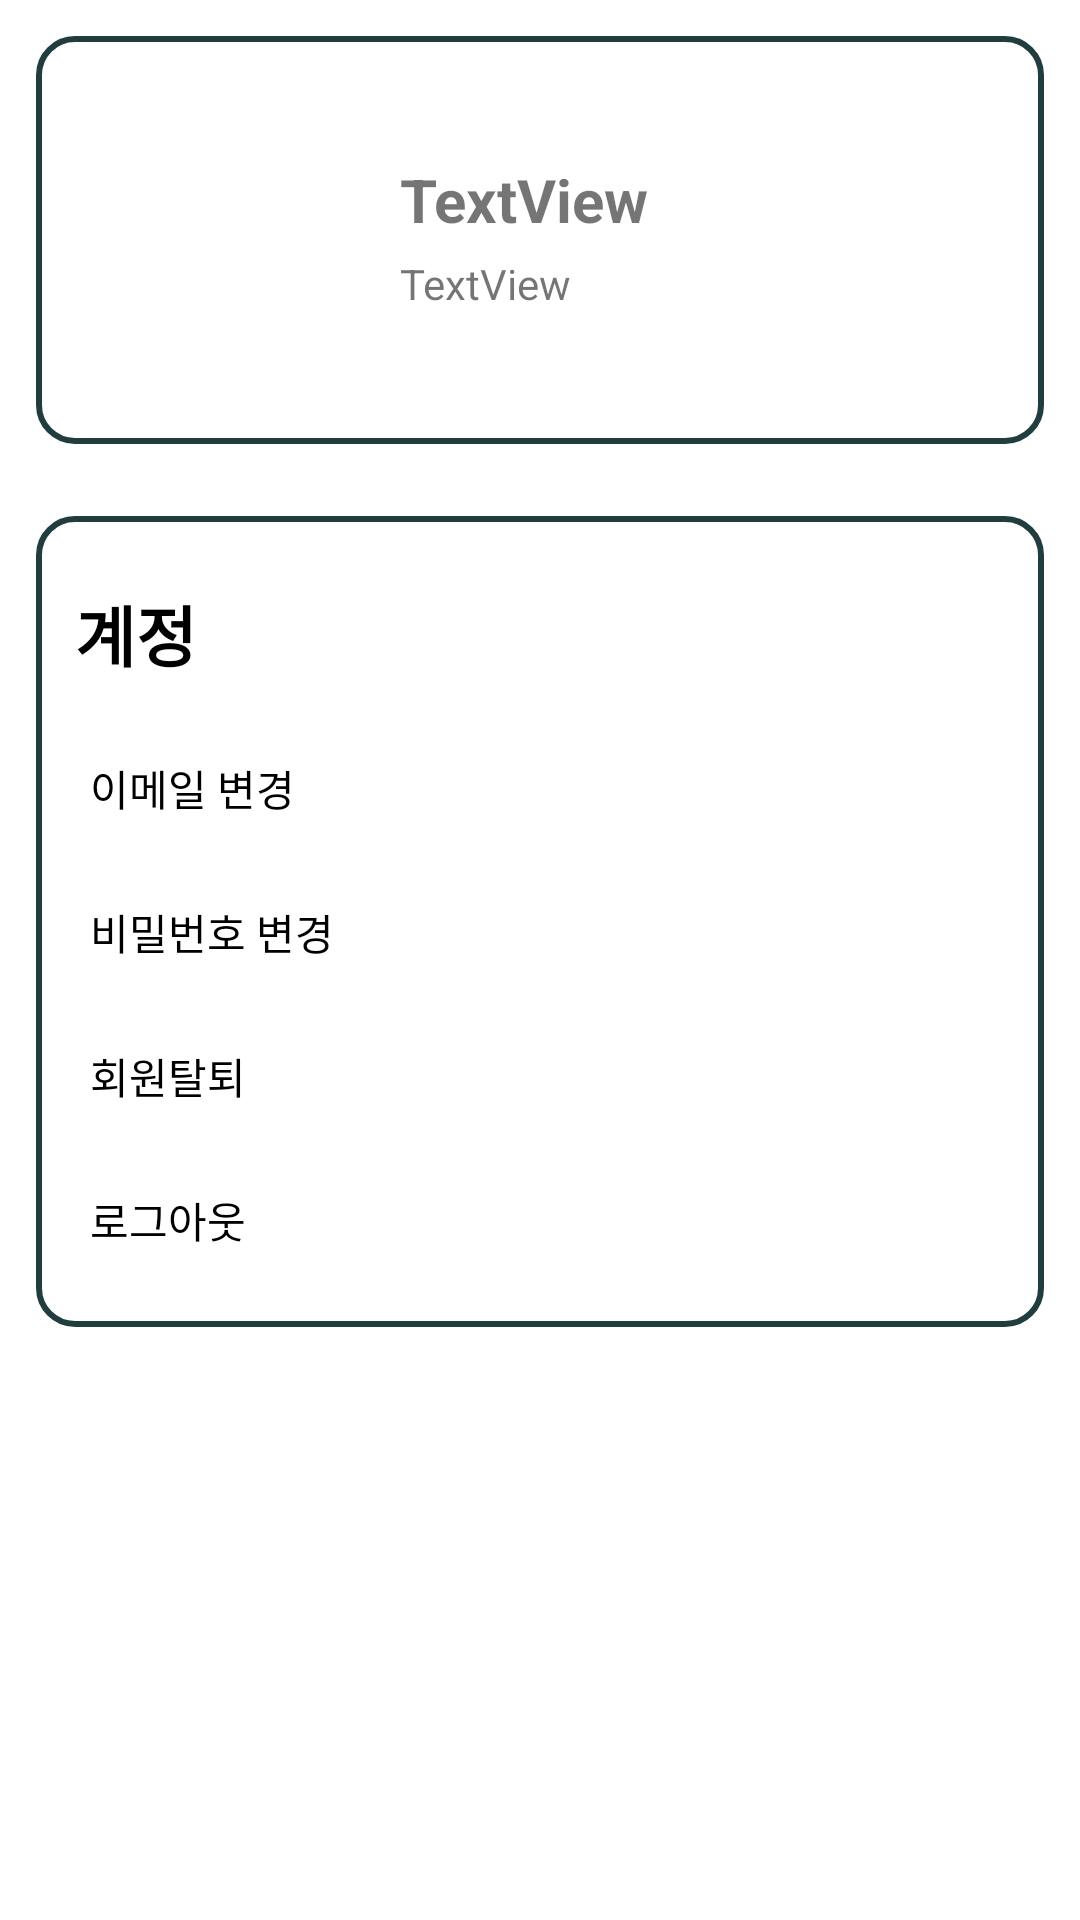

Layout XML and referenced resources for this Android screen:
<!-- AndroidManifest.xml: application theme Theme.MyKU -->
<!-- res/layout/fragment_myinfo.xml -->
<?xml version="1.0" encoding="utf-8"?>
<FrameLayout xmlns:android="http://schemas.android.com/apk/res/android"
    xmlns:app="http://schemas.android.com/apk/res-auto"
    xmlns:tools="http://schemas.android.com/tools"
    android:layout_width="match_parent"
    android:layout_height="match_parent"
    tools:context=".fragment.MyinfoFragment">

    <LinearLayout
        android:layout_width="match_parent"
        android:layout_height="match_parent"
        android:orientation="vertical">

        <LinearLayout
            android:id="@+id/linearLayout2"
            android:layout_width="match_parent"
            android:layout_height="wrap_content"
            android:layout_margin="10dp"
            android:layout_marginStart="9dp"
            android:layout_marginTop="10dp"
            android:layout_marginEnd="9dp"
            android:background="@drawable/border_layout"
            android:orientation="horizontal"
            app:layout_constraintEnd_toEndOf="parent"
            app:layout_constraintStart_toStartOf="parent"
            app:layout_constraintTop_toTopOf="parent">

            <ImageView
                android:id="@+id/infoImage"
                android:layout_width="match_parent"
                android:layout_height="100dp"
                android:layout_weight="2"

                android:layout_margin="20dp"
                android:src="@drawable/profile" />

            <LinearLayout
                android:layout_width="match_parent"
                android:layout_height="match_parent"
                android:layout_weight="1"
                android:orientation="vertical">

                <TextView
                    android:id="@+id/infoEmail"
                    android:layout_width="match_parent"
                    android:layout_height="match_parent"
                    android:layout_marginLeft="10dp"
                    android:layout_weight="1"
                    android:gravity="bottom|left"
                    android:text="TextView"
                    android:textSize="20sp"
                    android:textStyle="bold" />

                <TextView
                    android:id="@+id/infoName"
                    android:layout_width="match_parent"
                    android:layout_height="match_parent"
                    android:layout_marginLeft="10dp"
                    android:layout_weight="1"
                    android:gravity="left"
                    android:paddingTop="5dp"
                    android:text="TextView" />
            </LinearLayout>

        </LinearLayout>

        <LinearLayout
            android:layout_width="match_parent"
            android:layout_height="wrap_content"
            android:layout_margin="10dp"
            android:background="@drawable/border_layout"
            android:orientation="vertical">

            <TextView
                android:id="@+id/textView2"
                android:layout_width="wrap_content"
                android:layout_height="wrap_content"
                android:layout_marginLeft="15dp"
                android:layout_marginTop="25dp"
                android:layout_marginBottom="15dp"
                android:text="계정"
                android:textColor="#000000"
                android:textSize="22sp"
                android:textStyle="bold" />

            <Button
                android:id="@+id/change_emailBtn"
                android:layout_width="match_parent"
                android:layout_height="wrap_content"
                android:background="#00ff0000"
                android:text="이메일 변경"
                android:padding="10dp"
                android:layout_marginLeft="10dp"
                android:gravity="left"
                android:textColor="#000000" />

            <Button
                android:id="@+id/change_passwordBtn"
                android:layout_width="match_parent"
                android:layout_height="wrap_content"
                android:background="#00ff0000"
                android:text="비밀번호 변경"
                android:padding="10dp"
                android:layout_marginLeft="10dp"

                android:gravity="left"
                android:textColor="#000000" />

            <Button
                android:id="@+id/unregisterBtn"
                android:layout_width="match_parent"
                android:layout_height="wrap_content"
                android:background="#00ff0000"
                android:text="회원탈퇴"
                android:padding="10dp"
                android:layout_marginLeft="10dp"

                android:gravity="left"
                android:textColor="#000000" />

            <Button
                android:id="@+id/logoutBtn"
                android:layout_width="match_parent"
                android:layout_height="wrap_content"
                android:background="#00ff0000"
                android:text="로그아웃"
                android:padding="10dp"
                android:layout_marginLeft="10dp"

                android:gravity="left"
                android:layout_marginBottom="10dp"
                android:textColor="#000000" />


        </LinearLayout>

    </LinearLayout>

</FrameLayout>
<!-- resources referenced by this layout -->
<resources>
  <!-- drawable border_layout (drawable) -->
  <?xml version="1.0" encoding="utf-8"?>
  <layer-list xmlns:android="http://schemas.android.com/apk/res/android">
      <item
          android:start="2dp"
          android:end="2dp"
          android:top="2dp"
          android:bottom="2dp">
  
          <shape android:shape="rectangle">
              <stroke android:width="2dp" android:color="@color/kucolor"/>
              <corners
                  android:radius="12dp"/>
              <solid android:color="#ffffff"/>
          </shape>
      </item>
  </layer-list>
  <style name="Theme.MyKU" parent="Theme.MaterialComponents.DayNight.DarkActionBar">
          
          <item name="colorPrimary">@color/purple_500</item>
          <item name="colorPrimaryVariant">@color/purple_700</item>
          <item name="colorOnPrimary">@color/white</item>
          
          <item name="colorSecondary">@color/teal_200</item>
          <item name="colorSecondaryVariant">@color/teal_700</item>
          <item name="colorOnSecondary">@color/black</item>
          
          <item name="android:statusBarColor" tools:targetApi="l">?attr/colorPrimaryVariant</item>
          
          <item name="windowNoTitle">true</item>
      </style>
  <color name="kucolor">#FF213D3E</color>
  <color name="purple_500">#FF6200EE</color>
  <color name="purple_700">#FF3700B3</color>
  <color name="white">#FFFFFFFF</color>
  <color name="teal_200">#FF03DAC5</color>
  <color name="teal_700">#FF018786</color>
  <color name="black">#FF000000</color>
</resources>
